Labelled photos from "lemon_dataset", an image-classification folder in Dante-Cadiz/lemon-qualitycontrol. The possible labels are: bad quality, good quality.

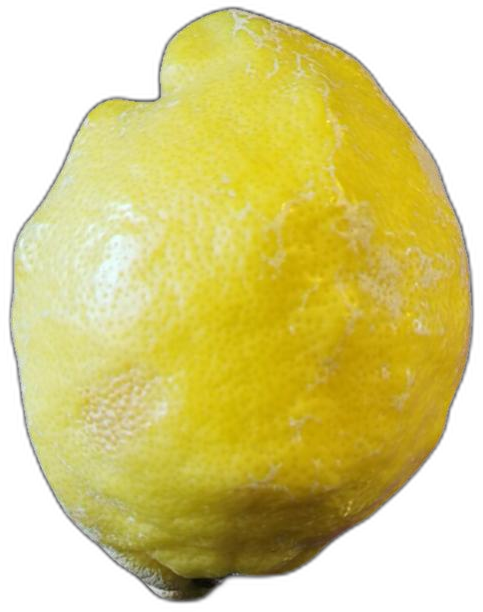
Label: bad quality

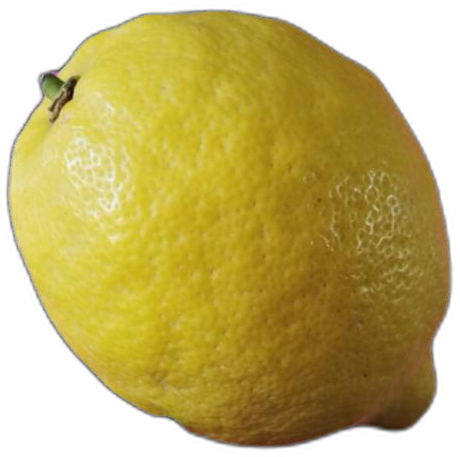
Label: good quality

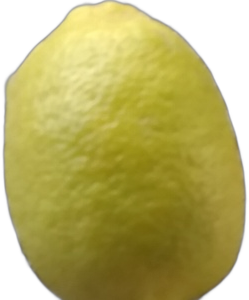
Label: good quality

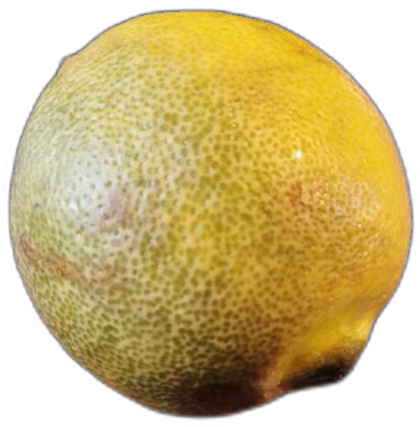
Label: bad quality

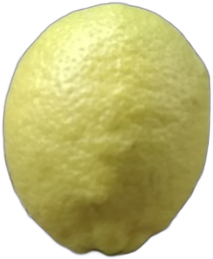
Label: good quality

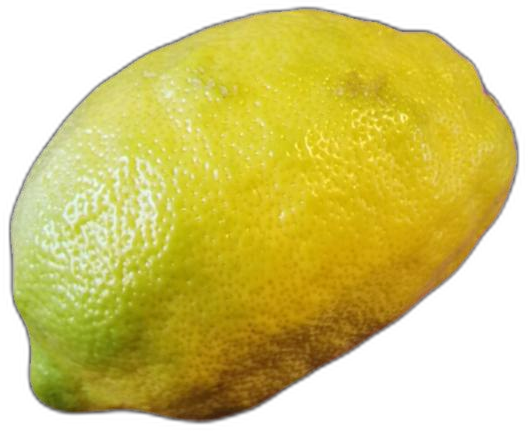
Label: bad quality
